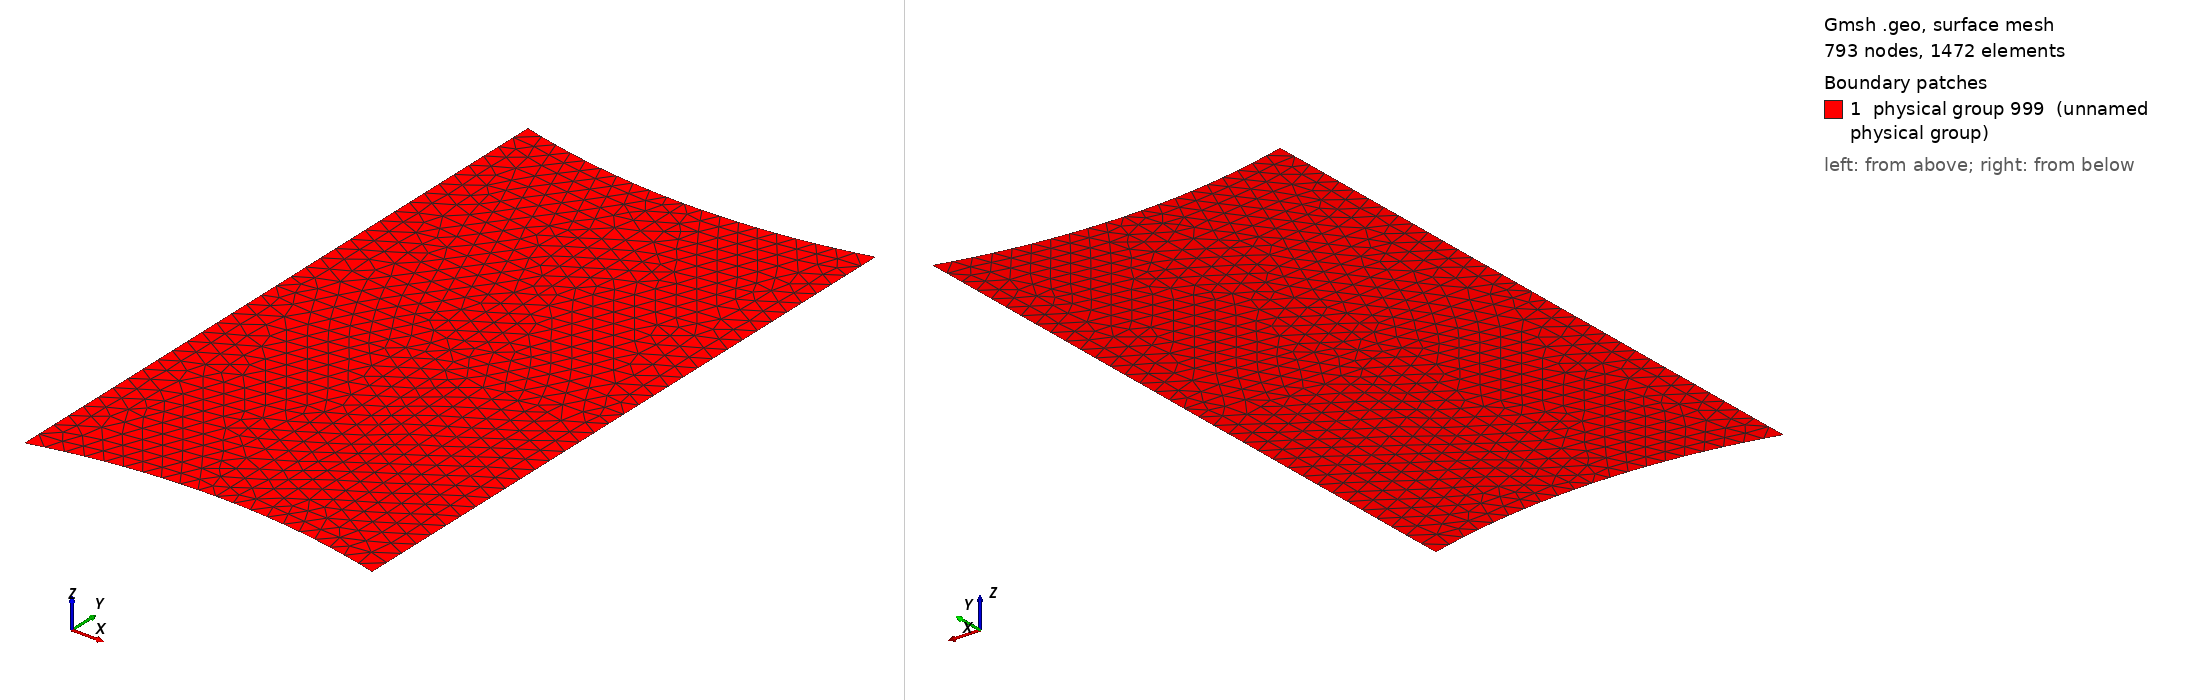

Gmsh geometry script, surface-meshed: 793 nodes, 1472 surface elements. Boundary patches (legend numbers): 1 physical group 999 (unnamed physical group). Left view from above one corner, right view from below the opposite corner. Legend entries are the model's physical surfaces. The drawing asked Gmsh for element sizes between 1% and 20% of the model's largest extent; the script's own settings can give other sizes.

=== 2d_uniaxial_matrix_markovic.geo (drawn) ===
meshSize       = 0.5;
x_origin  =  0;
y_origin  =  0;
factor = 1;
//*********************************************************************************************

// create points
Point(2)  = {factor * 0   	        							,   factor * 42.359		    				,   0,  meshSize};
Point(3)  = {factor * 20	 			    			    	,   factor * 45					 	    ,   0,  meshSize};
Point(4)  = {factor * 20	 			    			    	,   factor * 80					 	    ,   0,  meshSize};

Point(5)  = {factor * 0						        			,   factor * 80					        ,   0,  meshSize};


Point(8) = {factor * 20, factor * -32, 0.0, meshSize};
Circle(2) = {2, 8, 3};

Line(3) = {3, 4};
Line(4) = {4, 5};
Line(5) = {5, 2};

Line Loop(1) = {2:5};

Plane Surface(1) = {1};

Rotate {{0, 1, 0}, {factor * 20, 0, 0}, Pi} {
  Duplicata { Surface{1}; }
}

Rotate {{1, 0, 0}, {0, factor * 80, 0}, Pi} {
  Duplicata { Surface{1,6}; }
}

//Rotate {{1, 0, 0}, {factor * 20, 0, 0}, Pi} {
//  Duplicata { Surface{1,8}; }
//}
//
//Extrude {0,0,factor * 35}
//{
//Surface{1,6};
//}

Physical Surface(999) = {1,-6,-11,16};
